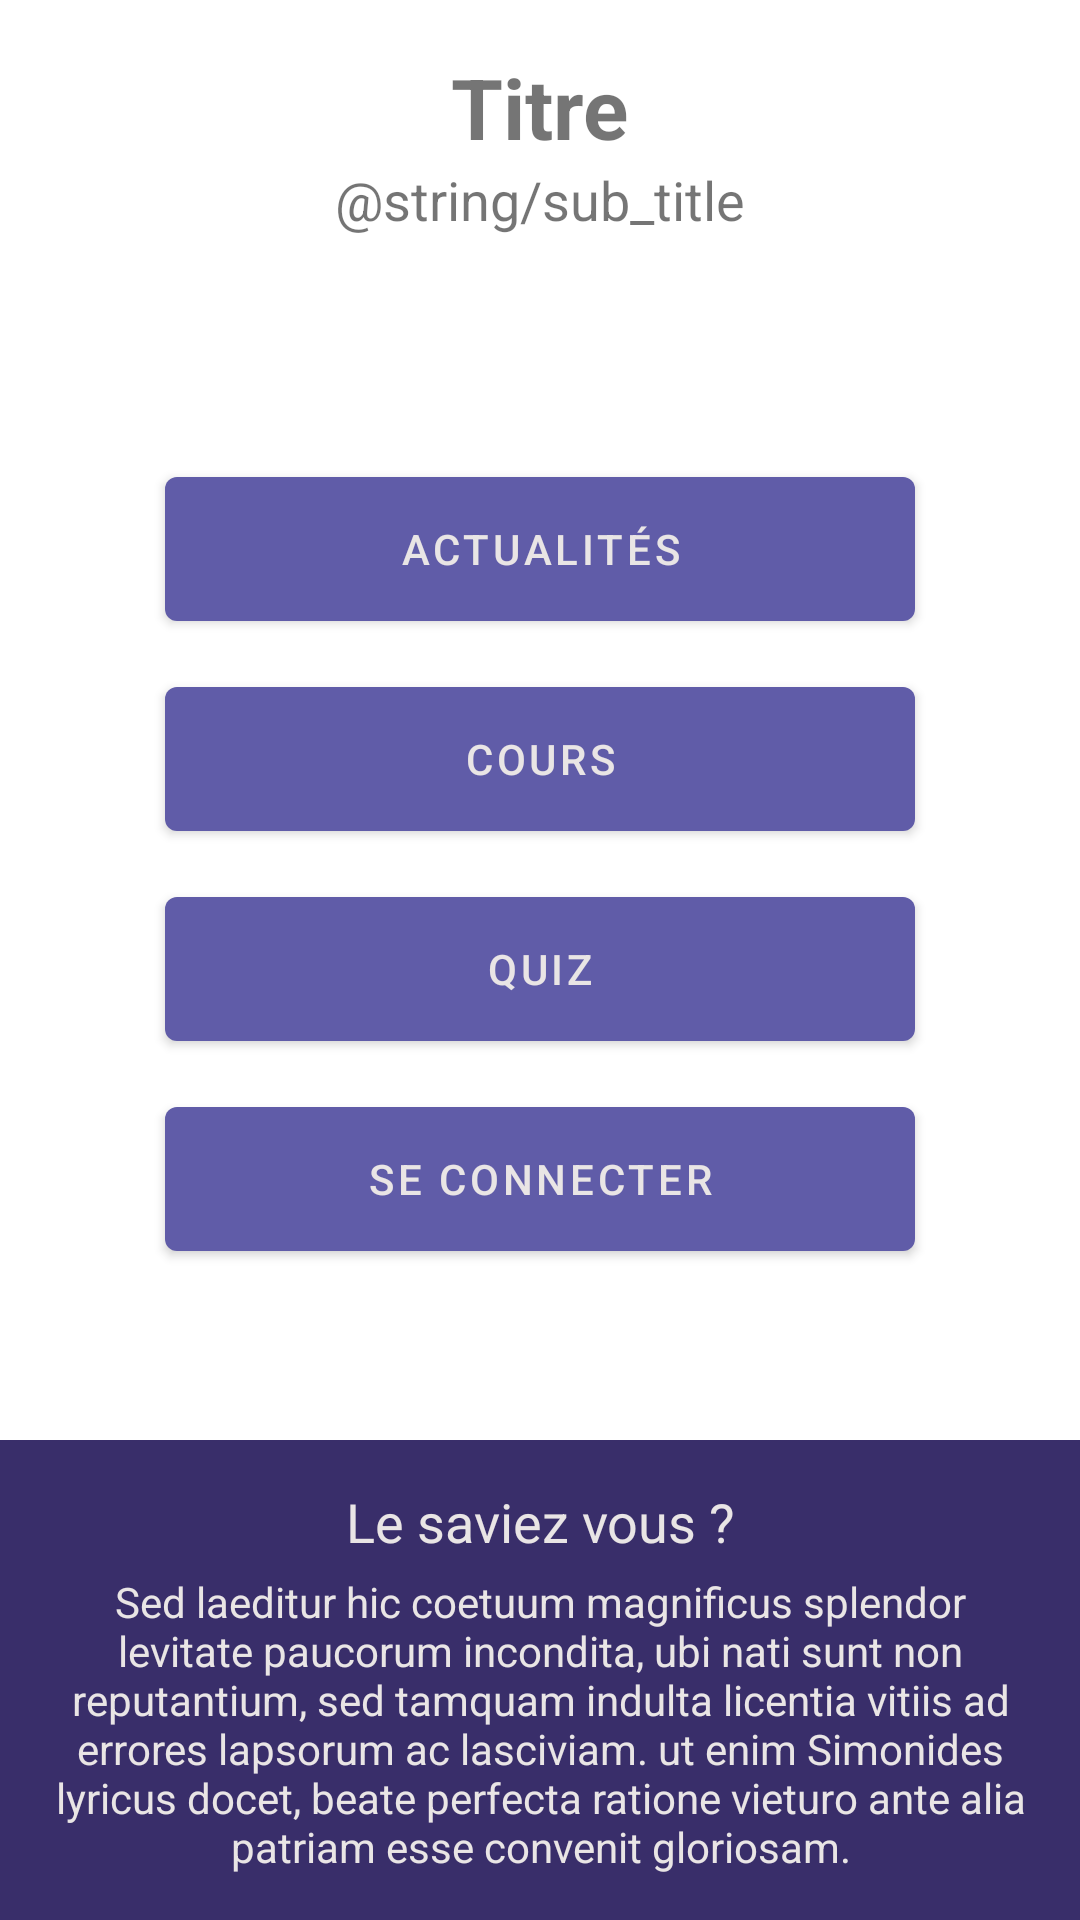

This screen was rendered from an Android layout file. Write that file and the resources it references.
<!-- AndroidManifest.xml: application theme Theme.SpaceOdysseyApp -->
<!-- res/layout/activity_main.xml -->
<?xml version="1.0" encoding="utf-8"?>
<LinearLayout xmlns:android="http://schemas.android.com/apk/res/android"
    xmlns:tools="http://schemas.android.com/tools"
    android:layout_width="match_parent"
    android:layout_height="match_parent"
    android:orientation="vertical"
    android:background="@drawable/background_black"
    android:textAlignment="center"
    android:weightSum="1"
    tools:context=".controller.MainActivity">

    <include
        layout="@layout/element_title"
        android:layout_width="match_parent"
        android:layout_height="0dp"
        android:padding="10dp"
        android:layout_weight="0.15" />

    <LinearLayout
        android:layout_width="match_parent"
        android:layout_height="0dp"
        android:layout_weight="0.60"
        android:gravity="center"
        android:padding="10dp"
        android:orientation="vertical">

        <com.google.android.material.button.MaterialButton
            android:id="@+id/btnNews"
            android:layout_width="250dp"
            android:layout_height="60dp"
            android:layout_margin="5dp"
            android:text="@string/news" />

        <com.google.android.material.button.MaterialButton
            android:id="@+id/btnLesson"
            android:layout_width="250dp"
            android:layout_height="60dp"
            android:layout_margin="5dp"
            android:text="@string/lesson" />

        <com.google.android.material.button.MaterialButton
            android:id="@+id/btnQuiz"
            android:onClick="onClickQuizActivity"
            android:layout_width="250dp"
            android:layout_height="60dp"
            android:layout_margin="5dp"
            android:text="@string/quiz" />

        <com.google.android.material.button.MaterialButton
            android:id="@+id/btnLogIn"
            android:layout_width="250dp"
            android:layout_height="60dp"
            android:layout_margin="5dp"
            android:text="@string/logIn" />
    </LinearLayout>

    <LinearLayout
        android:layout_width="match_parent"
        android:layout_height="0dp"
        android:layout_weight="0.25"
        android:padding="15dp"
        android:gravity="center"
        android:background="@color/action_purple"
        android:orientation="vertical">

        <TextView
            android:id="@+id/textView2"
            android:layout_width="match_parent"
            android:layout_height="wrap_content"
            android:textColor="@color/text_white"
            android:layout_marginBottom="5dp"
            android:gravity="center"
            android:text="@string/didYouKnowTitle"
            android:textSize="18sp" />

        <TextView
            android:id="@+id/tv_did_you_know"
            android:layout_width="match_parent"
            android:layout_height="wrap_content"
            android:textColor="@color/text_white"
            android:gravity="center"
            android:text="@string/didYouKnowText"
            android:textAlignment="center"
            android:textSize="14sp" />
    </LinearLayout>

</LinearLayout>
<!-- res/layout/element_title.xml (included above) -->
<?xml version="1.0" encoding="utf-8"?>
<LinearLayout xmlns:android="http://schemas.android.com/apk/res/android"
    android:id="@+id/top_title_screen"
    android:layout_width="match_parent"
    android:layout_height="wrap_content"
    android:layout_marginTop="10dp"
    android:layout_marginEnd="10dp"
    android:gravity="center"
    android:orientation="vertical">

    <TextView
        android:id="@+id/tv_title"
        android:layout_width="wrap_content"
        android:layout_height="wrap_content"
        android:text="@string/title"
        android:textSize="28sp"
        android:textStyle="bold" />

    <TextView
        android:id="@+id/tv_sub_title"
        android:layout_width="wrap_content"
        android:layout_height="wrap_content"
        android:text="@string/sub_title"
        android:textSize="18sp" />

</LinearLayout>
<!-- resources referenced by this layout -->
<resources>
  <color name="action_purple">#392E6A</color>
  <color name="text_white">#E9E5E5</color>
  <string name="didYouKnowText">Sed laeditur hic coetuum magnificus splendor levitate paucorum incondita, ubi nati sunt non reputantium, sed tamquam indulta licentia vitiis ad errores lapsorum ac lasciviam. ut enim Simonides lyricus docet, beate perfecta ratione vieturo ante alia patriam esse convenit gloriosam.</string>
  <string name="didYouKnowTitle">Le saviez vous ?</string>
  <string name="lesson">Cours</string>
  <string name="logIn">Se connecter</string>
  <string name="news">Actualités</string>
  <string name="quiz">Quiz</string>
  <string name="title">Titre</string>
  <style name="Theme.SpaceOdysseyApp" parent="Theme.MaterialComponents.DayNight.DarkActionBar">
          
          <item name="colorPrimary">@color/btn_purple</item>
          <item name="colorPrimaryVariant">@color/purple_700</item>
          <item name="colorOnPrimary">@color/text_white</item>
          
          <item name="colorSecondary">@color/teal_200</item>
          <item name="colorSecondaryVariant">@color/teal_700</item>
          <item name="colorOnSecondary">@color/white</item>
          
          <item name="android:statusBarColor" tools:targetApi="l">?attr/colorPrimaryVariant</item>
          
      </style>
  <color name="btn_purple">#605CA8</color>
  <color name="purple_700">#FF3700B3</color>
  <color name="teal_200">#FF03DAC5</color>
  <color name="teal_700">#FF018786</color>
  <color name="white">#FFFFFFFF</color>
</resources>
